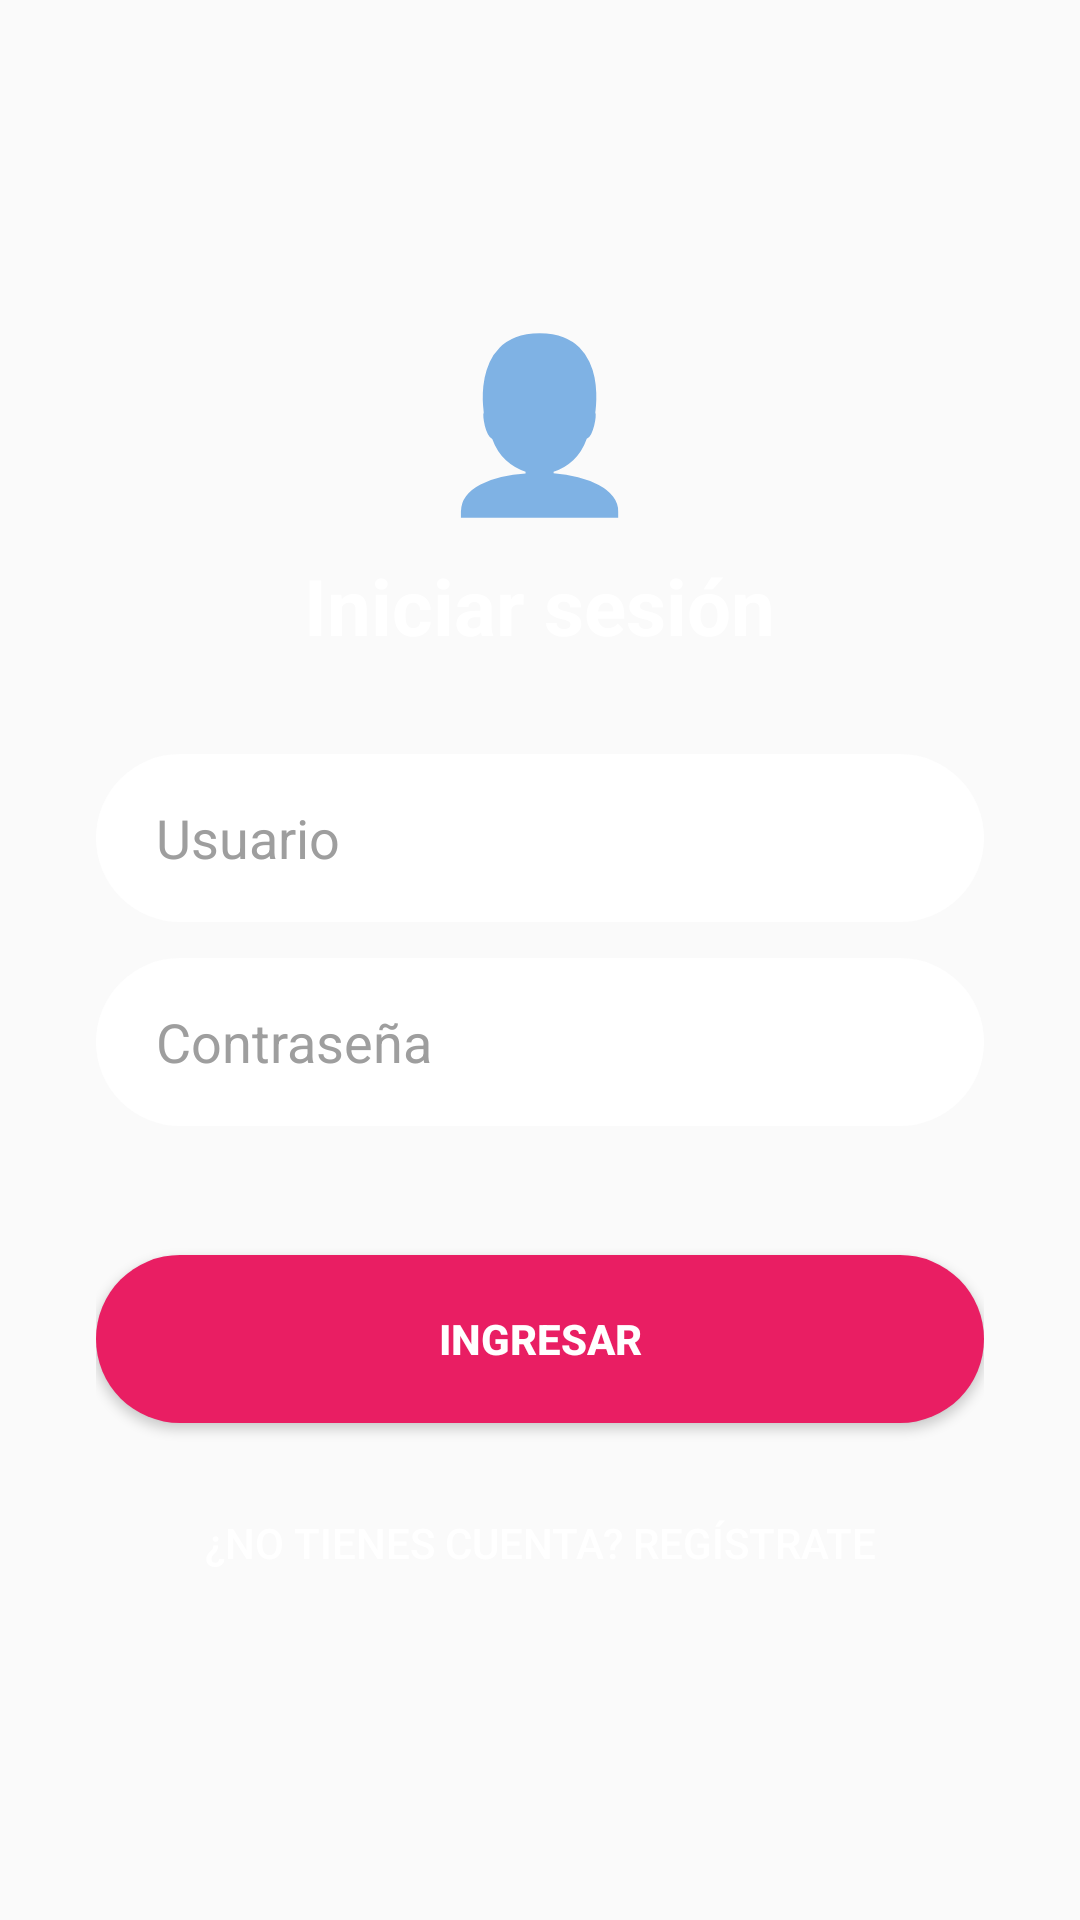

Produce the Android XML layout that renders to this screen, including the resource entries it uses.
<!-- AndroidManifest.xml: application theme Theme.AppCompat.Light.NoActionBar -->
<!-- res/layout/activity_login.xml -->
<?xml version="1.0" encoding="utf-8"?>
<LinearLayout xmlns:android="http://schemas.android.com/apk/res/android"
    android:layout_width="match_parent"
    android:layout_height="match_parent"
    android:background="@drawable/bg_gradient"
    android:orientation="vertical"
    android:gravity="center"
    android:padding="32dp">

    <TextView
        android:layout_width="wrap_content"
        android:layout_height="wrap_content"
        android:text="👤"
        android:textSize="56sp"
        android:layout_marginBottom="8dp" />

    <TextView
        android:layout_width="wrap_content"
        android:layout_height="wrap_content"
        android:text="Iniciar sesión"
        android:textSize="26sp"
        android:textStyle="bold"
        android:textColor="@color/text_on_dark"
        android:layout_marginBottom="32dp" />

    <EditText
        android:id="@+id/etLoginUsername"
        android:layout_width="match_parent"
        android:layout_height="56dp"
        android:background="@drawable/bg_input_field"
        android:hint="Usuario"
        android:textColorHint="@color/text_hint"
        android:paddingStart="20dp"
        android:paddingEnd="20dp"
        android:layout_marginBottom="12dp"
        android:inputType="text" />

    <EditText
        android:id="@+id/etLoginPassword"
        android:layout_width="match_parent"
        android:layout_height="56dp"
        android:background="@drawable/bg_input_field"
        android:hint="Contraseña"
        android:textColorHint="@color/text_hint"
        android:paddingStart="20dp"
        android:paddingEnd="20dp"
        android:layout_marginBottom="8dp"
        android:inputType="textPassword" />

    <TextView
        android:id="@+id/tvLoginError"
        android:layout_width="match_parent"
        android:layout_height="wrap_content"
        android:textColor="@color/error_red"
        android:textStyle="bold"
        android:gravity="center"
        android:layout_marginBottom="8dp" />

    <Button
        android:id="@+id/btnLogin"
        android:layout_width="match_parent"
        android:layout_height="56dp"
        android:background="@drawable/bg_button"
        android:text="INGRESAR"
        android:textColor="@color/text_on_dark"
        android:textStyle="bold"
        android:layout_marginTop="8dp" />

    <Button
        android:id="@+id/btnGoToRegister"
        android:layout_width="match_parent"
        android:layout_height="wrap_content"
        android:background="@android:color/transparent"
        android:text="¿No tienes cuenta? Regístrate"
        android:textColor="@color/text_on_dark"
        android:layout_marginTop="16dp" />

</LinearLayout>
<!-- resources referenced by this layout -->
<resources>
  <color name="error_red">#FFCDD2</color>
  <color name="text_hint">#9E9E9E</color>
  <color name="text_on_dark">#FFFFFF</color>
  <!-- drawable bg_button (drawable) -->
  <?xml version="1.0" encoding="utf-8"?>
  <shape xmlns:android="http://schemas.android.com/apk/res/android"
      android:shape="rectangle">
      <solid android:color="@color/accent_button" />
      <corners android:radius="28dp" />
  </shape>
  <!-- drawable bg_input_field (drawable) -->
  <?xml version="1.0" encoding="utf-8"?>
  <shape xmlns:android="http://schemas.android.com/apk/res/android"
      android:shape="rectangle">
      <solid android:color="@color/field_background" />
      <corners android:radius="28dp" />
      <padding android:left="20dp" android:right="20dp" android:top="4dp" android:bottom="4dp" />
  </shape>
  <color name="accent_button">#E91E63</color>
  <color name="field_background">#FFFFFF</color>
</resources>
